Image classification data set "dataset" (MogusaShirose/mlai_project_final on GitHub). Class labels (2): apple, strawberry.

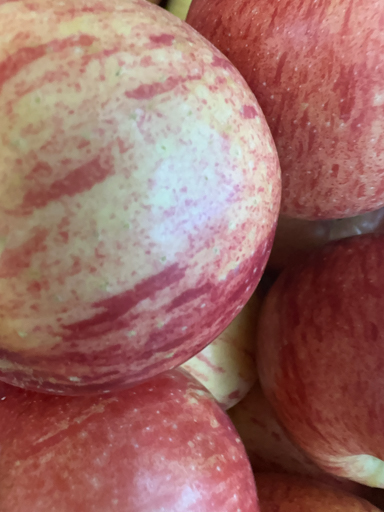
Label: apple

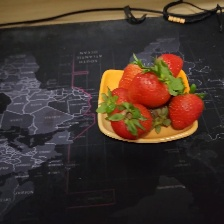
Label: strawberry

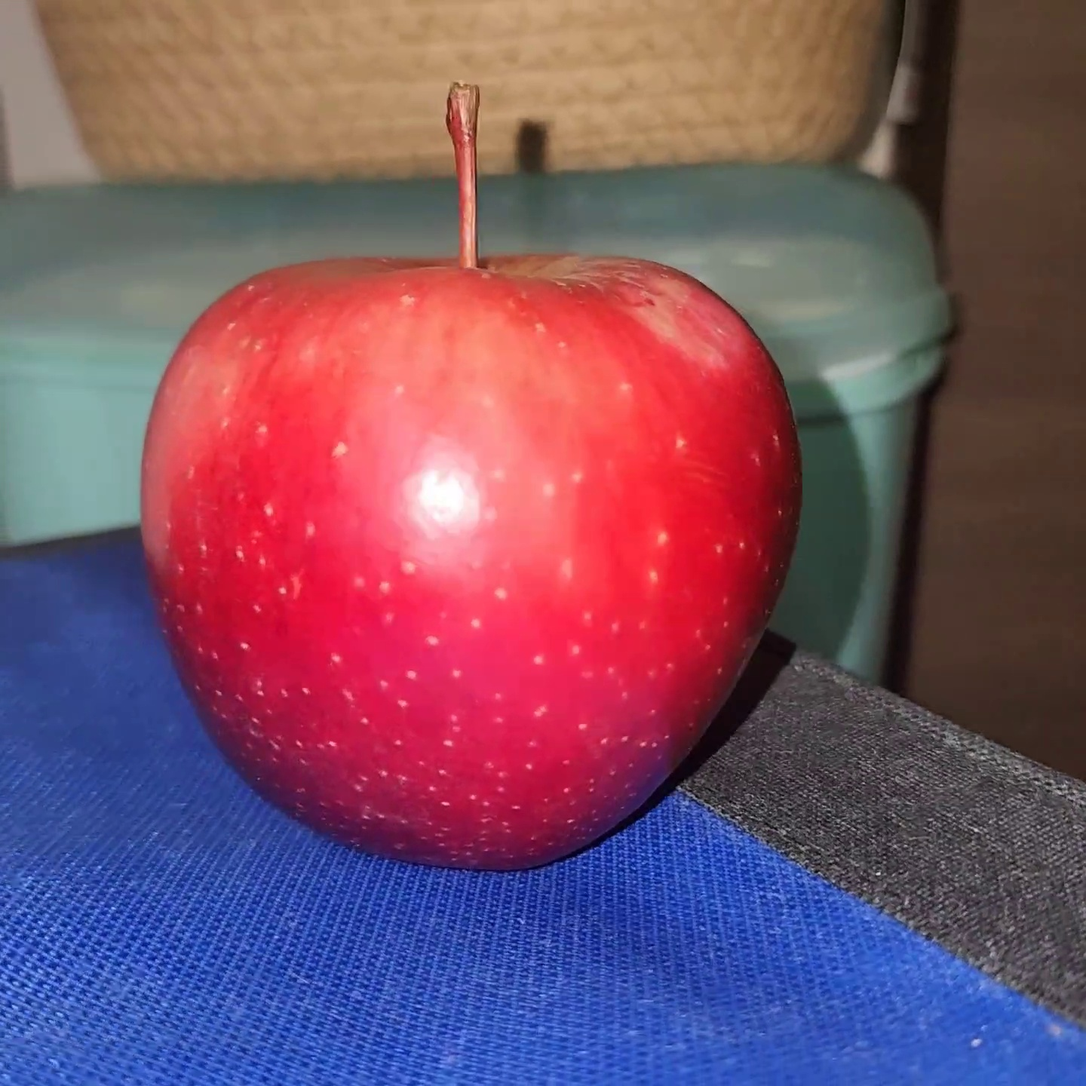
Label: apple

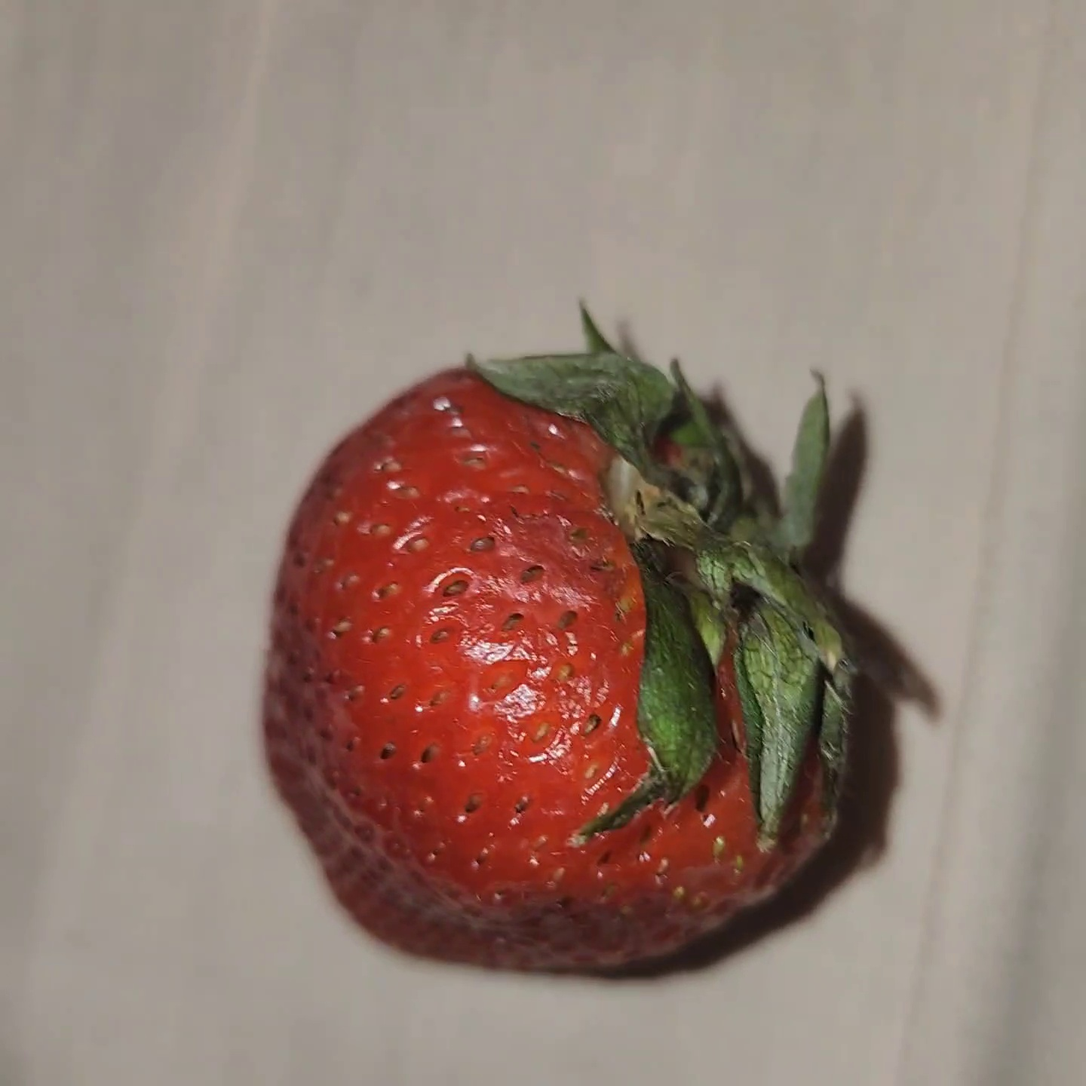
Label: strawberry

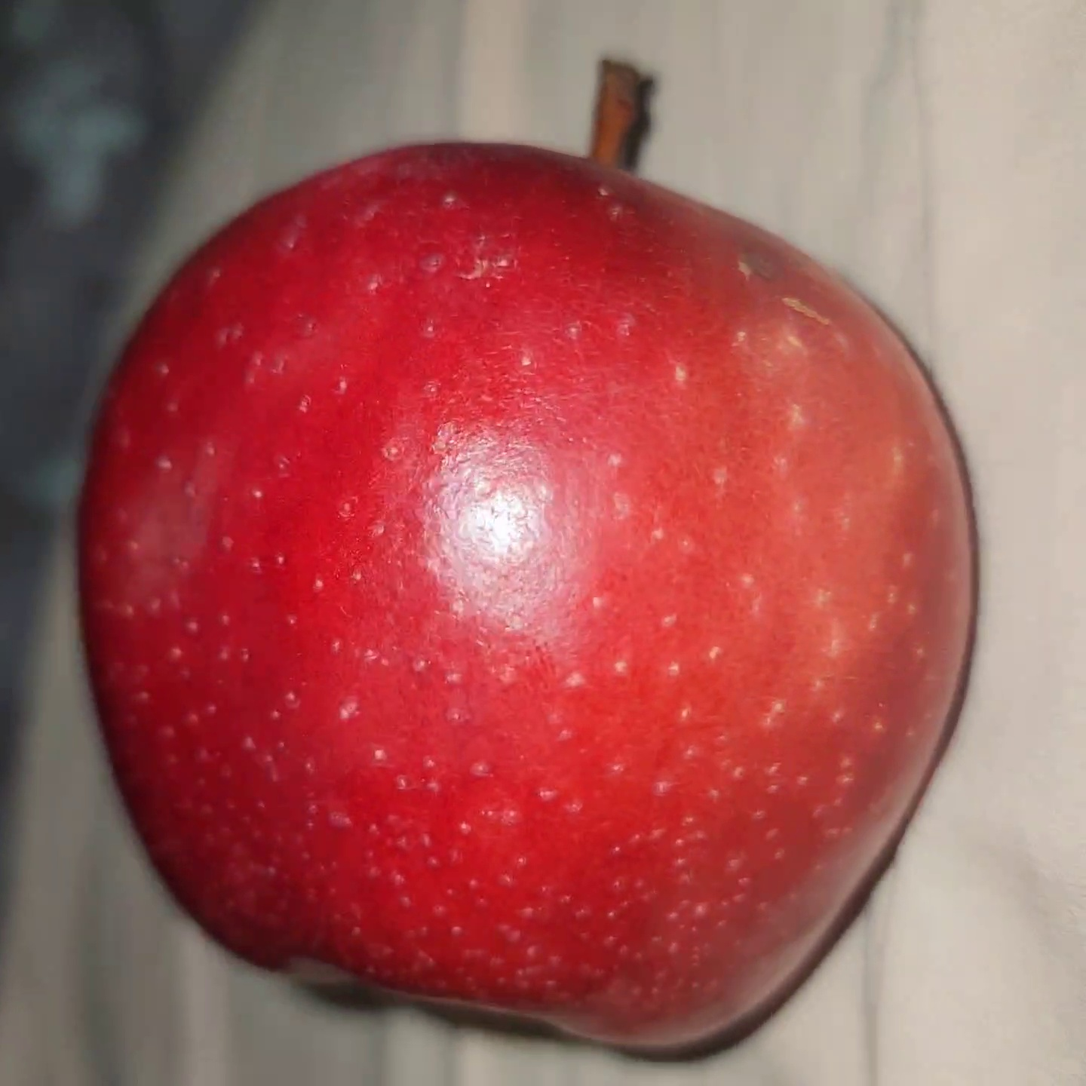
Label: apple

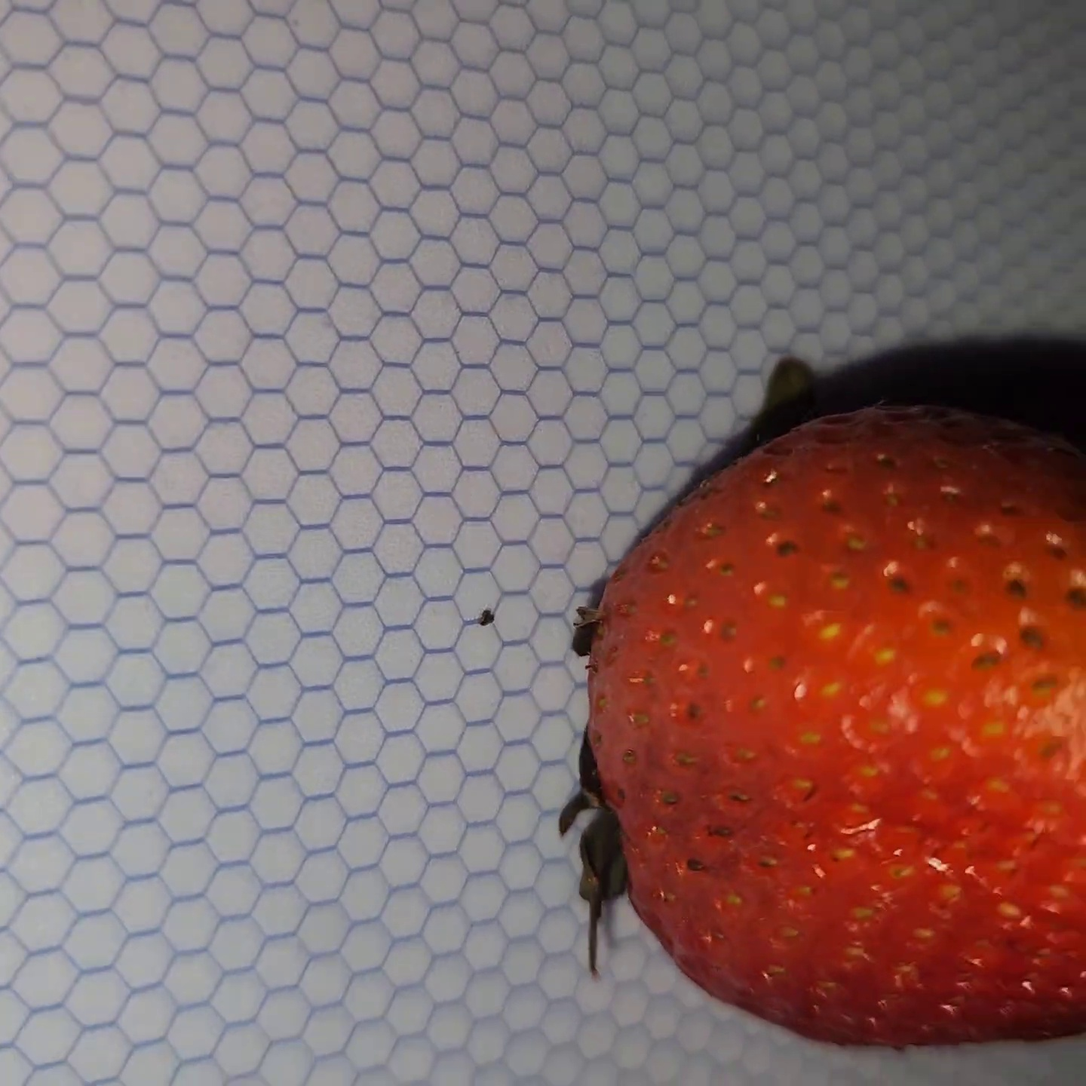
Label: strawberry
